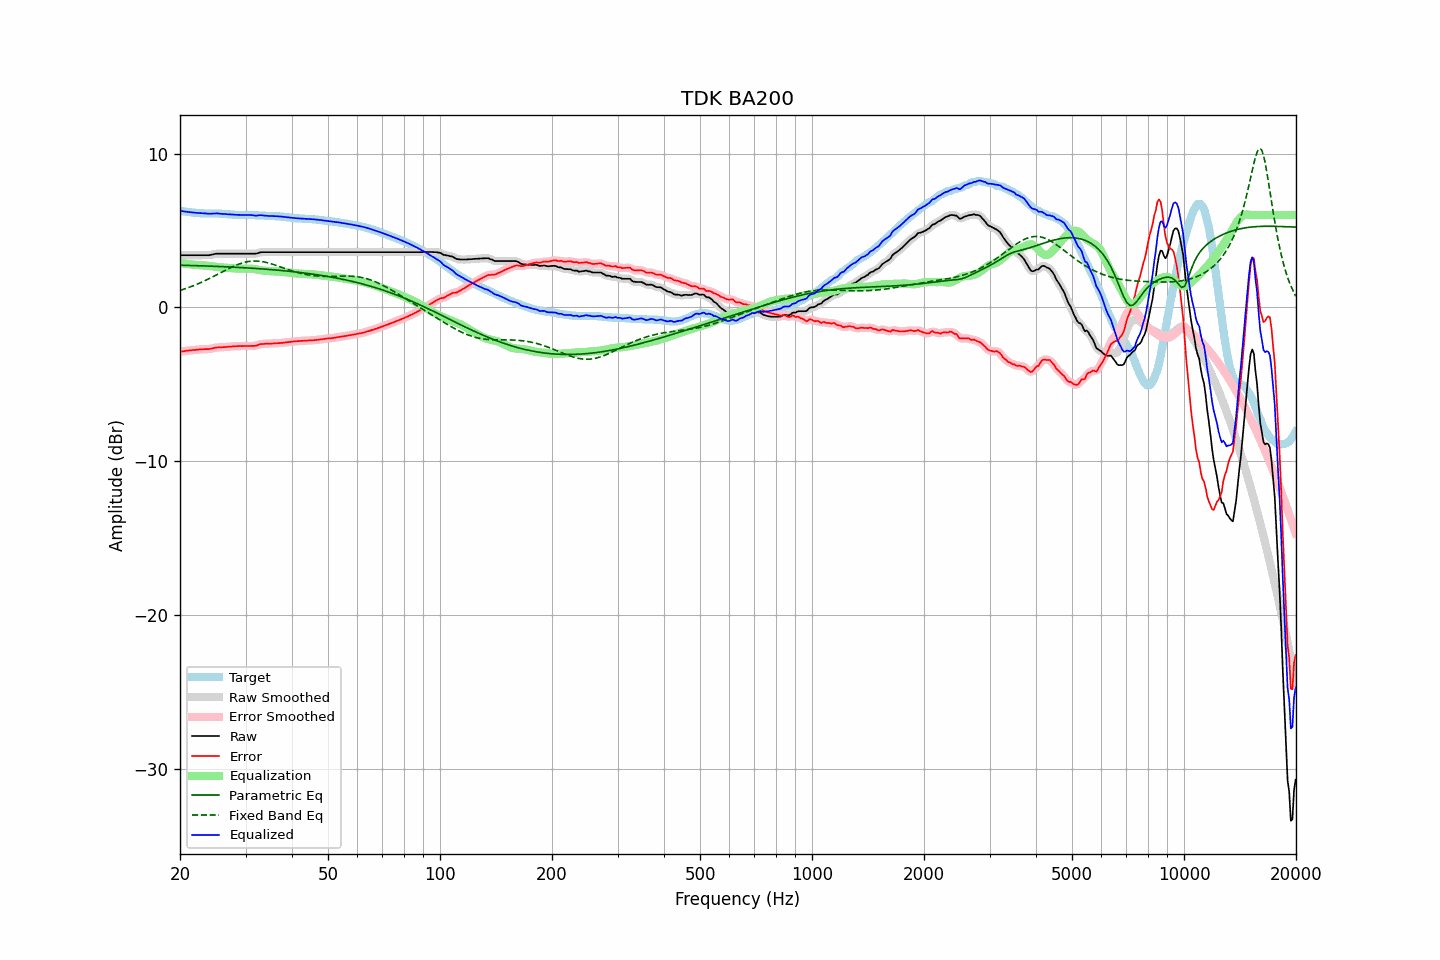

The file beside this chart, header and first rows:
frequency, raw, error, smoothed, error_smoothed, equalization, parametric_eq, fixed_band_eq, equalized_raw, equalized_smoothed, target
20.00, 3.39, -2.89, 3.39, -2.89, 2.89, 2.74, 1.10, 6.28, 6.28, 6.27
20.20, 3.39, -2.88, 3.39, -2.87, 2.87, 2.74, 1.13, 6.26, 6.26, 6.26
20.40, 3.39, -2.86, 3.39, -2.86, 2.86, 2.74, 1.17, 6.25, 6.25, 6.24
20.61, 3.39, -2.85, 3.39, -2.84, 2.84, 2.73, 1.20, 6.23, 6.23, 6.23
20.81, 3.39, -2.82, 3.39, -2.83, 2.83, 2.73, 1.24, 6.22, 6.22, 6.21
21.02, 3.39, -2.81, 3.39, -2.82, 2.81, 2.73, 1.28, 6.20, 6.20, 6.20
21.23, 3.39, -2.80, 3.39, -2.80, 2.80, 2.72, 1.31, 6.19, 6.19, 6.19
21.44, 3.39, -2.79, 3.39, -2.79, 2.79, 2.72, 1.35, 6.18, 6.18, 6.18
21.66, 3.39, -2.77, 3.39, -2.78, 2.78, 2.72, 1.39, 6.17, 6.17, 6.16
21.87, 3.39, -2.77, 3.39, -2.77, 2.77, 2.71, 1.43, 6.16, 6.16, 6.16
22.09, 3.39, -2.76, 3.39, -2.76, 2.76, 2.71, 1.48, 6.15, 6.15, 6.15
22.31, 3.39, -2.75, 3.39, -2.75, 2.75, 2.71, 1.52, 6.14, 6.14, 6.14
22.54, 3.39, -2.74, 3.39, -2.74, 2.74, 2.70, 1.57, 6.13, 6.13, 6.13
22.76, 3.39, -2.73, 3.39, -2.73, 2.74, 2.70, 1.61, 6.12, 6.12, 6.12
22.99, 3.39, -2.73, 3.39, -2.72, 2.73, 2.70, 1.66, 6.12, 6.12, 6.12
23.22, 3.39, -2.72, 3.39, -2.72, 2.73, 2.69, 1.71, 6.11, 6.11, 6.11
23.45, 3.39, -2.72, 3.39, -2.72, 2.72, 2.69, 1.76, 6.11, 6.10, 6.11
23.69, 3.39, -2.72, 3.39, -2.72, 2.71, 2.69, 1.81, 6.10, 6.10, 6.10
23.92, 3.39, -2.72, 3.39, -2.71, 2.70, 2.68, 1.86, 6.08, 6.09, 6.10
24.16, 3.41, -2.69, 3.41, -2.69, 2.68, 2.68, 1.91, 6.09, 6.09, 6.10
24.40, 3.43, -2.67, 3.43, -2.67, 2.67, 2.67, 1.96, 6.10, 6.10, 6.10
24.65, 3.46, -2.64, 3.46, -2.64, 2.65, 2.67, 2.02, 6.11, 6.11, 6.10
24.89, 3.48, -2.62, 3.48, -2.63, 2.64, 2.67, 2.07, 6.12, 6.11, 6.10
25.14, 3.49, -2.61, 3.49, -2.61, 2.62, 2.66, 2.13, 6.11, 6.11, 6.10
25.39, 3.49, -2.61, 3.49, -2.61, 2.61, 2.66, 2.18, 6.10, 6.10, 6.10
25.65, 3.49, -2.60, 3.49, -2.60, 2.60, 2.65, 2.24, 6.09, 6.09, 6.09
25.91, 3.49, -2.60, 3.49, -2.60, 2.59, 2.65, 2.29, 6.08, 6.08, 6.09
26.16, 3.49, -2.59, 3.49, -2.59, 2.59, 2.64, 2.35, 6.07, 6.07, 6.08
26.43, 3.49, -2.59, 3.49, -2.58, 2.58, 2.64, 2.40, 6.07, 6.07, 6.07
26.69, 3.49, -2.57, 3.49, -2.57, 2.57, 2.63, 2.45, 6.06, 6.06, 6.06
26.96, 3.49, -2.56, 3.49, -2.57, 2.57, 2.63, 2.51, 6.05, 6.05, 6.05
27.23, 3.49, -2.56, 3.49, -2.56, 2.56, 2.62, 2.56, 6.05, 6.05, 6.05
27.50, 3.49, -2.55, 3.49, -2.55, 2.55, 2.62, 2.61, 6.04, 6.04, 6.04
27.77, 3.49, -2.54, 3.49, -2.54, 2.54, 2.61, 2.66, 6.03, 6.03, 6.03
28.05, 3.49, -2.53, 3.49, -2.53, 2.53, 2.61, 2.70, 6.02, 6.02, 6.02
28.33, 3.49, -2.53, 3.49, -2.52, 2.53, 2.60, 2.75, 6.02, 6.02, 6.01
28.62, 3.49, -2.52, 3.49, -2.52, 2.52, 2.60, 2.79, 6.01, 6.01, 6.01
28.90, 3.49, -2.51, 3.49, -2.52, 2.52, 2.59, 2.83, 6.01, 6.01, 6.00
29.19, 3.49, -2.52, 3.49, -2.52, 2.52, 2.59, 2.86, 6.01, 6.01, 6.01
29.48, 3.49, -2.52, 3.49, -2.52, 2.52, 2.58, 2.89, 6.01, 6.01, 6.01
29.78, 3.49, -2.52, 3.49, -2.52, 2.52, 2.57, 2.92, 6.01, 6.01, 6.01
30.08, 3.49, -2.52, 3.49, -2.52, 2.52, 2.57, 2.95, 6.01, 6.01, 6.00
30.38, 3.49, -2.51, 3.49, -2.51, 2.52, 2.56, 2.97, 6.01, 6.01, 6.00
30.68, 3.49, -2.51, 3.49, -2.51, 2.52, 2.56, 2.99, 6.01, 6.01, 6.00
30.99, 3.49, -2.51, 3.49, -2.51, 2.51, 2.55, 3.00, 6.00, 6.00, 6.00
31.30, 3.49, -2.51, 3.49, -2.51, 2.50, 2.54, 3.01, 5.99, 5.99, 6.00
31.61, 3.49, -2.51, 3.49, -2.51, 2.49, 2.54, 3.01, 5.98, 5.98, 5.99
31.93, 3.49, -2.50, 3.49, -2.49, 2.48, 2.53, 3.01, 5.96, 5.97, 5.99
32.24, 3.51, -2.47, 3.52, -2.47, 2.46, 2.52, 3.01, 5.97, 5.97, 5.98
32.57, 3.55, -2.43, 3.54, -2.43, 2.44, 2.51, 3.00, 5.99, 5.98, 5.98
32.89, 3.58, -2.40, 3.57, -2.40, 2.42, 2.51, 2.99, 6.00, 5.99, 5.97
33.22, 3.59, -2.38, 3.59, -2.38, 2.40, 2.50, 2.98, 5.99, 5.99, 5.97
33.55, 3.59, -2.38, 3.59, -2.37, 2.38, 2.49, 2.96, 5.97, 5.97, 5.97
33.89, 3.59, -2.37, 3.59, -2.37, 2.37, 2.48, 2.94, 5.96, 5.96, 5.96
34.23, 3.59, -2.36, 3.59, -2.36, 2.36, 2.48, 2.91, 5.95, 5.95, 5.95
34.57, 3.59, -2.36, 3.59, -2.36, 2.36, 2.47, 2.88, 5.95, 5.95, 5.95
34.92, 3.59, -2.36, 3.59, -2.36, 2.35, 2.46, 2.86, 5.94, 5.94, 5.95
35.27, 3.59, -2.35, 3.59, -2.35, 2.35, 2.45, 2.82, 5.94, 5.94, 5.94
35.62, 3.59, -2.35, 3.59, -2.35, 2.35, 2.44, 2.79, 5.94, 5.94, 5.94
35.97, 3.59, -2.34, 3.59, -2.34, 2.34, 2.43, 2.76, 5.93, 5.93, 5.93
... 635 more rows
